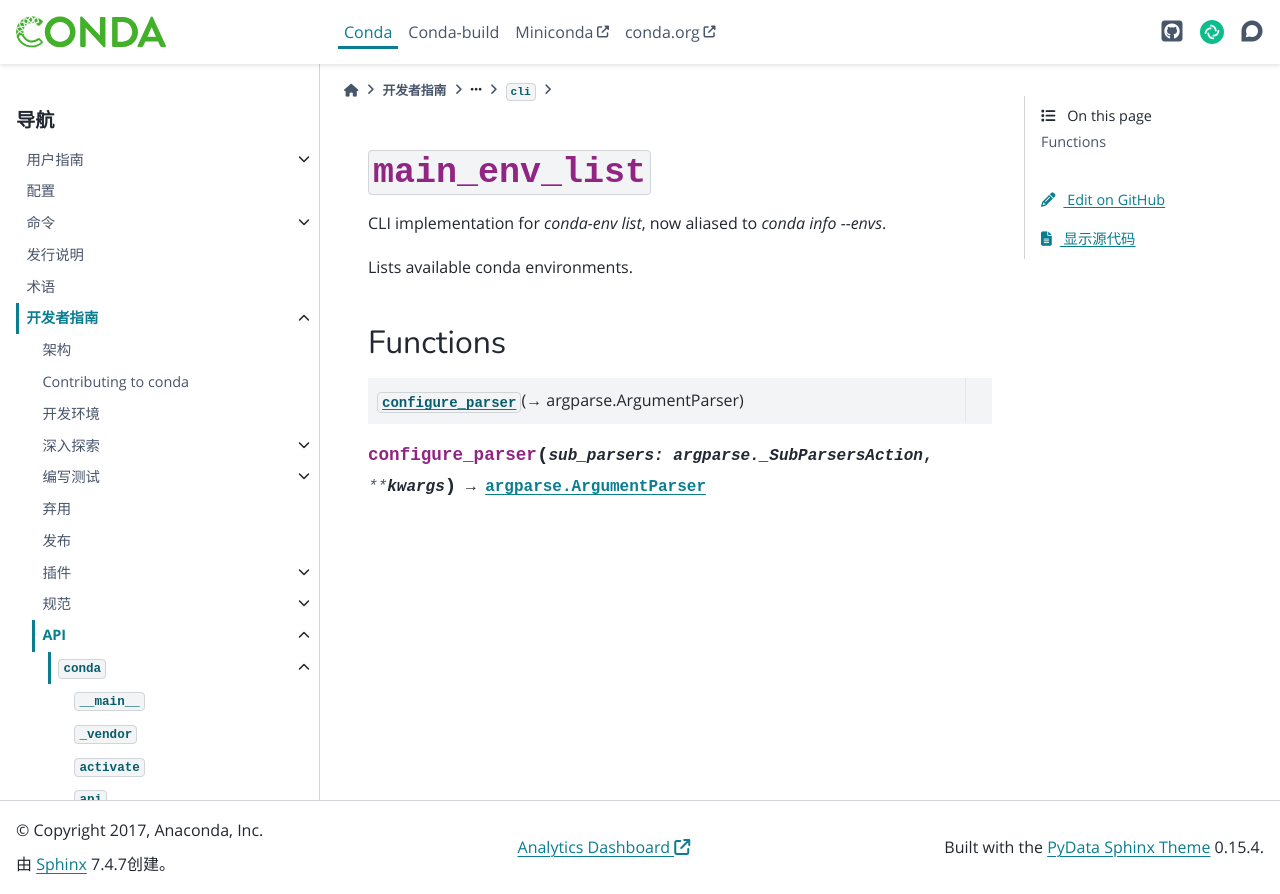

repository: hellowac/conda-zh-cn · page: dev-guide/api/conda/cli/main_env_list/index.html · generator: sphinx

:py:mod:`main_env_list`
=======================

.. py:module:: conda.cli.main_env_list

.. autoapi-nested-parse::

   CLI implementation for `conda-env list`, now aliased to `conda info --envs`.

   Lists available conda environments.




Functions
---------

.. autoapisummary::

   conda.cli.main_env_list.configure_parser



.. py:function:: configure_parser(sub_parsers: argparse._SubParsersAction, **kwargs) -> argparse.ArgumentParser
